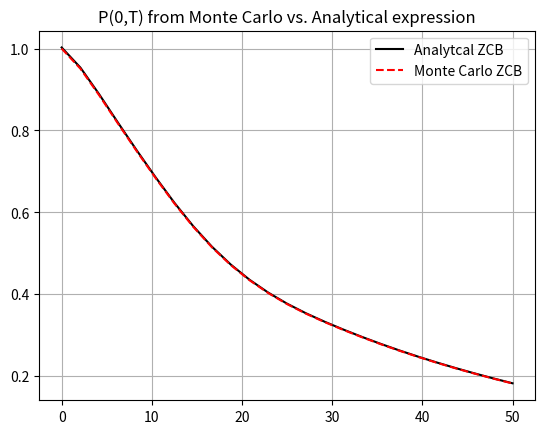
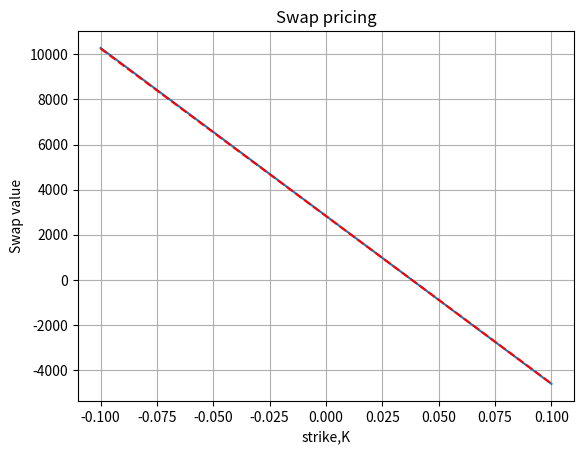

Here is the Python script that generated these plots, in order:
#%%
"""
Created on July 12 2021
Swaps computed from a yield curve and from the Hull-White Model

This code is purely educational and comes from "Financial Engineering" course by L.A. Grzelak
The course is based on the book “Mathematical Modeling and Computation
in Finance: With Exercises and Python and MATLAB Computer Codes”,
by C.W. Oosterlee and L.A. Grzelak, World Scientific Publishing Europe Ltd, 2019.
@author: Lech A. Grzelak
"""

import numpy as np
import enum 
import matplotlib.pyplot as plt
import scipy.integrate as integrate
from scipy import interpolate
from scipy.optimize import newton

# This class defines puts and calls
class OptionTypeSwap(enum.Enum):
    RECEIVER = 1.0
    PAYER = -1.0

def GeneratePathsHWEuler(NoOfPaths,NoOfSteps,T,P0T, lambd, eta):    
    # time-step needed for differentiation
    dt = 0.0001    
    f0T = lambda t: - (np.log(P0T(t+dt))-np.log(P0T(t-dt)))/(2*dt)
    
    # Initial interest rate is a forward rate at time t->0
    r0 = f0T(0.00001)
    theta = lambda t: 1.0/lambd * (f0T(t+dt)-f0T(t-dt))/(2.0*dt) + f0T(t) + eta*eta/(2.0*lambd*lambd)*(1.0-np.exp(-2.0*lambd*t))      
    
    #theta = lambda t: 0.1 +t -t
    #print("changed theta")
    
    Z = np.random.normal(0.0,1.0,[NoOfPaths,NoOfSteps])
    W = np.zeros([NoOfPaths, NoOfSteps+1])
    R = np.zeros([NoOfPaths, NoOfSteps+1])
    R[:,0]=r0
    time = np.zeros([NoOfSteps+1])
        
    dt = T / float(NoOfSteps)
    for i in range(0,NoOfSteps):
        # making sure that samples from normal have mean 0 and variance 1
        if NoOfPaths > 1:
            Z[:,i] = (Z[:,i] - np.mean(Z[:,i])) / np.std(Z[:,i])
        W[:,i+1] = W[:,i] + np.power(dt, 0.5)*Z[:,i]
        R[:,i+1] = R[:,i] + lambd*(theta(time[i]) - R[:,i]) * dt + eta* (W[:,i+1]-W[:,i])
        time[i+1] = time[i] +dt
        
    # Outputs
    paths = {"time":time,"R":R}
    return paths

def HW_theta(lambd,eta,P0T):
    dt = 0.0001    
    f0T = lambda t: - (np.log(P0T(t+dt))-np.log(P0T(t-dt)))/(2*dt)
    theta = lambda t: 1.0/lambd * (f0T(t+dt)-f0T(t-dt))/(2.0*dt) + f0T(t) + eta*eta/(2.0*lambd*lambd)*(1.0-np.exp(-2.0*lambd*t))
    #print("CHANGED THETA")
    return theta#lambda t: 0.1+t-t
    
def HW_A(lambd,eta,P0T,T1,T2):
    tau = T2-T1
    zGrid = np.linspace(0.0,tau,250)
    B_r = lambda tau: 1.0/lambd * (np.exp(-lambd *tau)-1.0)
    theta = HW_theta(lambd,eta,P0T)    
    temp1 = lambd * np.trapezoid(theta(T2-zGrid)*B_r(zGrid),zGrid)
    
    temp2 = eta*eta/(4.0*np.power(lambd,3.0)) * (np.exp(-2.0*lambd*tau)*(4*np.exp(lambd*tau)-1.0) -3.0) + eta*eta*tau/(2.0*lambd*lambd)
    
    return temp1 + temp2

def HW_B(lambd,eta,T1,T2):
    return 1.0/lambd *(np.exp(-lambd*(T2-T1))-1.0)

def HW_ZCB(lambd,eta,P0T,T1,T2,rT1):
    n = np.size(rT1) 
        
    if T1<T2:
        B_r = HW_B(lambd,eta,T1,T2)
        A_r = HW_A(lambd,eta,P0T,T1,T2)
        return np.exp(A_r + B_r *rT1)
    else:
        return np.ones([n])

def HW_r_0(P0T,lambd,eta):
    # time-step needed for differentiation
    dt = 0.0001    
    f0T = lambda t: - (np.log(P0T(t+dt))-np.log(P0T(t-dt)))/(2*dt)
    # Initial interest rate is a forward rate at time t->0
    r0 = f0T(0.00001)
    return r0

def SwapPrice(CP,notional,K,t,Ti,Tm,n,P0T):
    # CP- payer of receiver
    # n- notional
    # K- strike
    # t- today's date
    # Ti- beginning of the swap
    # Tm- end of Swap
    # n- number of dates payments between Ti and Tm
    # r_t -interest rate at time t

    if n == 1:
        ti_grid =np.array([Ti,Tm])
    else:
        ti_grid = np.linspace(Ti,Tm,n)
    tau = ti_grid[1]- ti_grid[0]
    
    # overwrite Ti if t>Ti
    prevTi = ti_grid[np.where(ti_grid<t)]
    if np.size(prevTi) > 0: #prevTi != []:
        Ti = prevTi[-1]
    
    # Now we need to handle the case when some payments are already done
    ti_grid = ti_grid[np.where(ti_grid>t)]          

    temp= 0.0
    
    for (idx,ti) in enumerate(ti_grid):
        if ti>Ti:
            temp = temp + tau * P0T(ti)

    if CP==OptionTypeSwap.PAYER:
        swap = (P0T(Ti) - P0T(Tm)) - K * temp
    elif CP==OptionTypeSwap.RECEIVER:
        swap = K * temp- (P0T(Ti) - P0T(Tm))
    
    return swap*notional

def HW_SwapPrice(CP,notional,K,t,Ti,Tm,n,r_t,P0T,lambd,eta):
    # CP- payer of receiver
    # n- notional
    # K- strike
    # t- today's date
    # Ti- beginning of the swap
    # Tm- end of Swap
    # n- number of dates payments between Ti and Tm
    # r_t -interest rate at time t

    if n == 1:
        ti_grid =np.array([Ti,Tm])
    else:
        ti_grid = np.linspace(Ti,Tm,n)
    tau = ti_grid[1]- ti_grid[0]
    
    # overwrite Ti if t>Ti
    prevTi = ti_grid[np.where(ti_grid<t)]
    if np.size(prevTi) > 0: #prevTi != []:
        Ti = prevTi[-1]
    
    # Now we need to handle the case when some payments are already done
    ti_grid = ti_grid[np.where(ti_grid>t)]          

    temp= np.zeros(np.size(r_t));
    
    P_t_TiLambda = lambda Ti : HW_ZCB(lambd,eta,P0T,t,Ti,r_t)
    
    for (idx,ti) in enumerate(ti_grid):
        if ti>Ti:
            temp = temp + tau * P_t_TiLambda(ti)
            
    P_t_Ti = P_t_TiLambda(Ti)
    P_t_Tm = P_t_TiLambda(Tm)
    
    if CP==OptionTypeSwap.PAYER:
        swap = (P_t_Ti - P_t_Tm) - K * temp
    elif CP==OptionTypeSwap.RECEIVER:
        swap = K * temp- (P_t_Ti - P_t_Tm)
    
    return swap*notional

def mainCalculation():
    NoOfPaths = 2000
    NoOfSteps = 1000
    CP = OptionTypeSwap.PAYER
    lambd     = 0.5
    eta       = 0.03
    notional  = 10000.0 
    
    # We define a ZCB curve (obtained from the market), 1-D points with a B-spline curve.
    ti = [0.0,0.00273972600000000,0.0876712330000000,0.172602740000000,0.257534247000000,0.342465753000000,0.427397260000000,0.512328767000000,0.597260274000000,0.682191781000000,0.767123288000000,0.852054795000000,0.936986301000000,1.02191780800000,1.10684931500000,1.19178082200000,1.27671232900000,1.36164383600000,1.44657534200000,1.53150684900000,1.61643835600000,1.70136986300000,1.78630137000000,1.87123287700000,1.95616438400000,2.04109589000000,2.12602739700000,2.21095890400000,2.29589041100000,2.38082191800000,2.46575342500000,2.55068493200000,2.63561643800000,2.72054794500000,2.80547945200000,2.89041095900000,2.97534246600000,3.06027397300000,3.14520547900000,3.23013698600000,3.31506849300000,3.40000000000000,3.48493150700000,3.56986301400000,3.65479452100000,3.73972602700000,3.82465753400000,3.90958904100000,3.99452054800000,4.07945205500000,4.16438356200000,4.24931506800000,4.33424657500000,4.41917808200000,4.50410958900000,4.58904109600000,4.67397260300000,4.75890411000000,4.84383561600000,4.92876712300000,5.01369863000000,5.09863013700000,5.18356164400000,5.26849315100000,5.35342465800000,5.43835616400000,5.52328767100000,5.60821917800000,5.69315068500000,5.77808219200000,5.86301369900000,5.94794520500000,6.03287671200000,6.11780821900000,6.20273972600000,6.28767123300000,6.37260274000000,6.45753424700000,6.54246575300000,6.62739726000000,6.71232876700000,6.79726027400000,6.88219178100000,6.96712328800000,7.05205479500000,7.13698630100000,7.22191780800000,7.30684931500000,7.39178082200000,7.47671232900000,7.56164383600000,7.64657534200000,7.73150684900000,7.81643835600000,7.90136986300000,7.98630137000000,8.07123287700000,8.15616438400000,8.24109589000000,8.32602739700000,8.41095890400000,8.49589041100000,8.58082191800000,8.66575342500000,8.75068493200000,8.83561643800000,8.92054794500000,9.00547945200000,9.09041095900000,9.17534246600000,9.26027397300000,9.34520547900000,9.43013698600000,9.51506849300000,9.60000000000000,9.68493150700000,9.76986301400000,9.85479452100000,9.93972602700000,10.0246575300000,10.1095890400000,10.1945205500000,10.2794520500000,10.3643835600000,10.4493150700000,10.5342465800000,10.6191780800000,10.7041095900000,10.7890411000000,10.8739726000000,10.9589041100000,11.0438356200000,11.1287671200000,11.2136986300000,11.2986301400000,11.3835616400000,11.4684931500000,11.5534246600000,11.6383561600000,11.7232876700000,11.8082191800000,11.8931506800000,11.9780821900000,12.0630137000000,12.1479452100000,12.2328767100000,12.3178082200000,12.4027397300000,12.4876712300000,12.5726027400000,12.6575342500000,12.7424657500000,12.8273972600000,12.9123287700000,12.9972602700000,13.0821917800000,13.1671232900000,13.2520547900000,13.3369863000000,13.4219178100000,13.5068493200000,13.5917808200000,13.6767123300000,13.7616438400000,13.8465753400000,13.9315068500000,14.0164383600000,14.1013698600000,14.1863013700000,14.2712328800000,14.3561643800000,14.4410958900000,14.5260274000000,14.6109589000000,14.6958904100000,14.7808219200000,14.8657534200000,14.9506849300000,15.0356164400000,15.1205479500000,15.2054794500000,15.2904109600000,15.3753424700000,15.4602739700000,15.5452054800000,15.6301369900000,15.7150684900000,15.8000000000000,15.8849315100000,15.9698630100000,16.0547945200000,16.1397260300000,16.2246575300000,16.3095890400000,16.3945205500000,16.4794520500000,16.5643835600000,16.6493150700000,16.7342465800000,16.8191780800000,16.9041095900000,16.9890411000000,17.0739726000000,17.1589041100000,17.2438356200000,17.3287671200000,17.4136986300000,17.4986301400000,17.5835616400000,17.6684931500000,17.7534246600000,17.8383561600000,17.9232876700000,18.0082191800000,18.0931506800000,18.1780821900000,18.2630137000000,18.3479452100000,18.4328767100000,18.5178082200000,18.6027397300000,18.6876712300000,18.7726027400000,18.8575342500000,18.9424657500000,19.0273972600000,19.1123287700000,19.1972602700000,19.2821917800000,19.3671232900000,19.4520547900000,19.5369863000000,19.6219178100000,19.7068493200000,19.7917808200000,19.8767123300000,19.9616438400000,20.0465753400000,20.1315068500000,20.2164383600000,20.3013698600000,20.3863013700000,20.4712328800000,20.5561643800000,20.6410958900000,20.7260274000000,20.8109589000000,20.8958904100000,20.9808219200000,21.0657534200000,21.1506849300000,21.2356164400000,21.3205479500000,21.4054794500000,21.4904109600000,21.5753424700000,21.6602739700000,21.7452054800000,21.8301369900000,21.9150684900000,22,22.0849315100000,22.1698630100000,22.2547945200000,22.3397260300000,22.4246575300000,22.5095890400000,22.5945205500000,22.6794520500000,22.7643835600000,22.8493150700000,22.9342465800000,23.0191780800000,23.1041095900000,23.1890411000000,23.2739726000000,23.3589041100000,23.4438356200000,23.5287671200000,23.6136986300000,23.6986301400000,23.7835616400000,23.8684931500000,23.9534246600000,24.0383561600000,24.1232876700000,24.2082191800000,24.2931506800000,24.3780821900000,24.4630137000000,24.5479452100000,24.6328767100000,24.7178082200000,24.8027397300000,24.8876712300000,24.9726027400000,25.0575342500000,25.1424657500000,25.2273972600000,25.3123287700000,25.3972602700000,25.4821917800000,25.5671232900000,25.6520547900000,25.7369863000000,25.8219178100000,25.9068493200000,25.9917808200000,26.0767123300000,26.1616438400000,26.2465753400000,26.3315068500000,26.4164383600000,26.5013698600000,26.5863013700000,26.6712328800000,26.7561643800000,26.8410958900000,26.9260274000000,27.0109589000000,27.0958904100000,27.1808219200000,27.2657534200000,27.3506849300000,27.4356164400000,27.5205479500000,27.6054794500000,27.6904109600000,27.7753424700000,27.8602739700000,27.9452054800000,28.0301369900000,28.1150684900000,28.2000000000000,28.2849315100000,28.3698630100000,28.4547945200000,28.5397260300000,28.6246575300000,28.7095890400000,28.7945205500000,28.8794520500000,28.9643835600000,29.0493150700000,29.1342465800000,29.2191780800000,29.3041095900000,29.3890411000000,29.4739726000000,29.5589041100000,29.6438356200000,29.7287671200000,29.8136986300000,29.8986301400000,29.9835616400000,30.0684931500000,30.1534246600000,30.2383561600000,30.3232876700000,30.4082191800000,30.4931506800000,30.5780821900000,30.6630137000000,30.7479452100000,30.8328767100000,30.9178082200000,31.0027397300000,31.0876712300000,31.1726027400000,31.2575342500000,31.3424657500000,31.4273972600000,31.5123287700000,31.5972602700000,31.6821917800000,31.7671232900000,31.8520547900000,31.9369863000000,32.0219178100000,32.1068493200000,32.1917808200000,32.2767123300000,32.3616438400000,32.4465753400000,32.5315068500000,32.6164383600000,32.7013698600000,32.7863013700000,32.8712328800000,32.9561643800000,33.0410958900000,33.1260274000000,33.2109589000000,33.2958904100000,33.3808219200000,33.4657534200000,33.5506849300000,33.6356164400000,33.7205479500000,33.8054794500000,33.8904109600000,33.9753424700000,34.0602739700000,34.1452054800000,34.2301369900000,34.3150684900000,34.4000000000000,34.4849315100000,34.5698630100000,34.6547945200000,34.7397260300000,34.8246575300000,34.9095890400000,34.9945205500000,35.0794520500000,35.1643835600000,35.2493150700000,35.3342465800000,35.4191780800000,35.5041095900000,35.5890411000000,35.6739726000000,35.7589041100000,35.8438356200000,35.9287671200000,36.0136986300000,36.0986301400000,36.1835616400000,36.2684931500000,36.3534246600000,36.4383561600000,36.5232876700000,36.6082191800000,36.6931506800000,36.7780821900000,36.8630137000000,36.9479452100000,37.0328767100000,37.1178082200000,37.2027397300000,37.2876712300000,37.3726027400000,37.4575342500000,37.5424657500000,37.6273972600000,37.7123287700000,37.7972602700000,37.8821917800000,37.9671232900000,38.0520547900000,38.1369863000000,38.2219178100000,38.3068493200000,38.3917808200000,38.4767123300000,38.5616438400000,38.6465753400000,38.7315068500000,38.8164383600000,38.9013698600000,38.9863013700000,39.0712328800000,39.1561643800000,39.2410958900000,39.3260274000000,39.4109589000000,39.4958904100000,39.5808219200000,39.6657534200000,39.7506849300000,39.8356164400000,39.9205479500000,40.0054794500000]
    Pi = [1.0,0.999966573000000,0.998930882000000,0.997824062000000,0.996511145000000,0.995199956000000,0.993821602000000,0.992277014000000,0.990734827000000,0.989164324000000,0.987428762000000,0.985704346000000,0.983946708000000,0.982068207000000,0.980193293000000,0.978281187000000,0.976255832000000,0.974234670000000,0.972174514000000,0.970028236000000,0.967886697000000,0.965693800000000,0.963440984000000,0.961193424000000,0.958903753000000,0.956575247000000,0.954252397000000,0.951842433000000,0.949228406000000,0.946482248000000,0.943632525000000,0.940707509000000,0.937735160000000,0.934743101000000,0.931758611000000,0.928808623000000,0.925919731000000,0.923110403000000,0.920338655000000,0.917589739000000,0.914858924000000,0.912141532000000,0.909432941000000,0.906728583000000,0.904023944000000,0.901314567000000,0.898596044000000,0.895864025000000,0.893114214000000,0.890346348000000,0.887569841000000,0.884786140000000,0.881996090000000,0.879200528000000,0.876400278000000,0.873596157000000,0.870788975000000,0.867979528000000,0.865168605000000,0.862356987000000,0.859545442000000,0.856732322000000,0.853915005000000,0.851094371000000,0.848271318000000,0.845446732000000,0.842621487000000,0.839796449000000,0.836972470000000,0.834150393000000,0.831331050000000,0.828515261000000,0.825703790000000,0.822893949000000,0.820084325000000,0.817275636000000,0.814468590000000,0.811663887000000,0.808862219000000,0.806064266000000,0.803270701000000,0.800482187000000,0.797699379000000,0.794922921000000,0.792153338000000,0.789389717000000,0.786631547000000,0.783878633000000,0.781130782000000,0.778387801000000,0.775649505000000,0.772915708000000,0.770186227000000,0.767460882000000,0.764739497000000,0.762021898000000,0.759308200000000,0.756599781000000,0.753896558000000,0.751198194000000,0.748504356000000,0.745814715000000,0.743128950000000,0.740446741000000,0.737767776000000,0.735091745000000,0.732418345000000,0.729747277000000,0.727078670000000,0.724413443000000,0.721751645000000,0.719093279000000,0.716438346000000,0.713786850000000,0.711138792000000,0.708494177000000,0.705853006000000,0.703215284000000,0.700581015000000,0.697950202000000,0.695320544000000,0.692690217000000,0.690059929000000,0.687430378000000,0.684802253000000,0.682176235000000,0.679552992000000,0.676933185000000,0.674317462000000,0.671706465000000,0.669100824000000,0.666501159000000,0.663908082000000,0.661322194000000,0.658744089000000,0.656174348000000,0.653613545000000,0.651062245000000,0.648521002000000,0.645990363000000,0.643470865000000,0.640963036000000,0.638467395000000,0.635983411000000,0.633503959000000,0.631028021000000,0.628556105000000,0.626088714000000,0.623626343000000,0.621169478000000,0.618718599000000,0.616274178000000,0.613836679000000,0.611406558000000,0.608984265000000,0.606570242000000,0.604164924000000,0.601768738000000,0.599382105000000,0.597005438000000,0.594639144000000,0.592283621000000,0.589939262000000,0.587606453000000,0.585285574000000,0.582976996000000,0.580681085000000,0.578398202000000,0.576128698000000,0.573872922000000,0.571631214000000,0.569403908000000,0.567191334000000,0.564993814000000,0.562811666000000,0.560645202000000,0.558494727000000,0.556360543000000,0.554242913000000,0.552138115000000,0.550043470000000,0.547959012000000,0.545884776000000,0.543820795000000,0.541767101000000,0.539723726000000,0.537690699000000,0.535668051000000,0.533655809000000,0.531654001000000,0.529662652000000,0.527681790000000,0.525711438000000,0.523751620000000,0.521802360000000,0.519863678000000,0.517935598000000,0.516018137000000,0.514111318000000,0.512215157000000,0.510329674000000,0.508454885000000,0.506590807000000,0.504737456000000,0.502894847000000,0.501062994000000,0.499241910000000,0.497431609000000,0.495632103000000,0.493843403000000,0.492065521000000,0.490298466000000,0.488542249000000,0.486796879000000,0.485062364000000,0.483338711000000,0.481625929000000,0.479924024000000,0.478233003000000,0.476552870000000,0.474883632000000,0.473225293000000,0.471577858000000,0.469941330000000,0.468315712000000,0.466701007000000,0.465097218000000,0.463504347000000,0.461922395000000,0.460351364000000,0.458791253000000,0.457242065000000,0.455703798000000,0.454176452000000,0.452660027000000,0.451154522000000,0.449659935000000,0.448176257000000,0.446703083000000,0.445240105000000,0.443787209000000,0.442344286000000,0.440911226000000,0.439487920000000,0.438074261000000,0.436670143000000,0.435275460000000,0.433890109000000,0.432513986000000,0.431146989000000,0.429789017000000,0.428439971000000,0.427099751000000,0.425768260000000,0.424445399000000,0.423131074000000,0.421825189000000,0.420527650000000,0.419238363000000,0.417957237000000,0.416684180000000,0.415419101000000,0.414161910000000,0.412912520000000,0.411670842000000,0.410436789000000,0.409210275000000,0.407991213000000,0.406779521000000,0.405575114000000,0.404377909000000,0.403187824000000,0.402004777000000,0.400828688000000,0.399659478000000,0.398497066000000,0.397341375000000,0.396192326000000,0.395049844000000,0.393913852000000,0.392784274000000,0.391661036000000,0.390544064000000,0.389433283000000,0.388328623000000,0.387230010000000,0.386137373000000,0.385050641000000,0.383969745000000,0.382894615000000,0.381825182000000,0.380761378000000,0.379703135000000,0.378650387000000,0.377603067000000,0.376561110000000,0.375524516000000,0.374495509000000,0.373475055000000,0.372462955000000,0.371459016000000,0.370463043000000,0.369474847000000,0.368494238000000,0.367521029000000,0.366555034000000,0.365596072000000,0.364643959000000,0.363698516000000,0.362759566000000,0.361826932000000,0.360900441000000,0.359979918000000,0.359065194000000,0.358156099000000,0.357252465000000,0.356354126000000,0.355460918000000,0.354572678000000,0.353689243000000,0.352810455000000,0.351936156000000,0.351066187000000,0.350200393000000,0.349338622000000,0.348480719000000,0.347626535000000,0.346775919000000,0.345928722000000,0.345084799000000,0.344244003000000,0.343406190000000,0.342571217000000,0.341738943000000,0.340909228000000,0.340081932000000,0.339256917000000,0.338434048000000,0.337613190000000,0.336794207000000,0.335976969000000,0.335161343000000,0.334347200000000,0.333534411000000,0.332722847000000,0.331912384000000,0.331102895000000,0.330294257000000,0.329486347000000,0.328679044000000,0.327872227000000,0.327065778000000,0.326259578000000,0.325453511000000,0.324647462000000,0.323841447000000,0.323037558000000,0.322236538000000,0.321438361000000,0.320642997000000,0.319850421000000,0.319060604000000,0.318273519000000,0.317489140000000,0.316707441000000,0.315928394000000,0.315151974000000,0.314378155000000,0.313606911000000,0.312838216000000,0.312072045000000,0.311308373000000,0.310547175000000,0.309788426000000,0.309032102000000,0.308278178000000,0.307526629000000,0.306777432000000,0.306030564000000,0.305285999000000,0.304543716000000,0.303803690000000,0.303065898000000,0.302330318000000,0.301596926000000,0.300865701000000,0.300136619000000,0.299409659000000,0.298684798000000,0.297962014000000,0.297241286000000,0.296522593000000,0.295805912000000,0.295091222000000,0.294378503000000,0.293667734000000,0.292958894000000,0.292251962000000,0.291546917000000,0.290843741000000,0.290142412000000,0.289442910000000,0.288745217000000,0.288049311000000,0.287355175000000,0.286662788000000,0.285972131000000,0.285283185000000,0.284595932000000,0.283910353000000,0.283226429000000,0.282544142000000,0.281863473000000,0.281184405000000,0.280506920000000,0.279830999000000,0.279156625000000,0.278483781000000,0.277812449000000,0.277142612000000,0.276474253000000,0.275807354000000,0.275141900000000,0.274477873000000,0.273815257000000,0.273154036000000,0.272494193000000,0.271835712000000,0.271178577000000,0.270522772000000,0.269868283000000,0.269215092000000,0.268563184000000,0.267912545000000,0.267263159000000,0.266615011000000,0.265968086000000,0.265322370000000,0.264677847000000,0.264034503000000,0.263392324000000,0.262751295000000,0.262111403000000,0.261472633000000,0.260834972000000,0.260198405000000,0.259562919000000,0.258928501000000,0.258295136000000,0.257662813000000,0.257031517000000,0.256401236000000,0.255771957000000,0.255143667000000,0.254516353000000,0.253890002000000,0.253264603000000,0.252640144000000,0.252016611000000,0.251393992000000,0.250772277000000,0.250151453000000,0.249531508000000,0.248912431000000,0.248294210000000,0.247676834000000,0.247060291000000,0.246444571000000,0.245829663000000,0.245215555000000,0.244602237000000,0.243989698000000,0.243377928000000]
    interpolator =  interpolate.splrep(ti, Pi, s=0.0001)
    P0T = lambda T: interpolate.splev(T, interpolator, der=0)
    
    r0 = HW_r_0(P0T,lambd,eta)
    
    # In this experiment we compare ZCB from the Market and Analytical expression
    N = 25
    T_end = 50
    Tgrid= np.linspace(0,T_end,N)
    
    Exact = np.zeros([N,1])
    Proxy= np.zeros ([N,1])
    for i,Ti in enumerate(Tgrid):
        Proxy[i] = HW_ZCB(lambd,eta,P0T,0.0,Ti,r0)
        Exact[i] = P0T(Ti)
        
    plt.figure(1)
    plt.grid()
    plt.plot(Tgrid,Exact,'-k')
    plt.plot(Tgrid,Proxy,'--r')
    plt.legend(["Analytcal ZCB","Monte Carlo ZCB"])
    plt.title('P(0,T) from Monte Carlo vs. Analytical expression')
    
    
    # Here we simulate the exposure profiles for a swap, using the HW model    
    # Swap settings
    K = np.linspace(-0.1,0.1,25)  # strike
    Ti = 1.0  # begining of the swap
    Tm = 10.0 # end date of the swap 
    n = 10    # number of payments between Ti and Tm
    

    paths= GeneratePathsHWEuler(NoOfPaths, NoOfSteps,Tm + 1.0, P0T, lambd, eta)

    r = paths["R"]
    timeGrid = paths["time"]
    dt = timeGrid[1]-timeGrid[0]
    
    # Here we compare the price of an option on a ZCB from Monte Carlo and Analytical expression    
    M_t = np.zeros([NoOfPaths,NoOfSteps])
            
    for i in range(0,NoOfPaths):
        M_t[i,:] = np.exp(np.cumsum(r[i,0:-1])*dt)
        
    # Portfolio without netting    
    VSwapHW = np.zeros(len(K))
    VSwap = np.zeros(len(K))
    t0= 0
    for (idx,Ki) in enumerate(K):
        VHW = HW_SwapPrice(CP,notional,Ki,t0,Ti,Tm,n,r0,P0T,lambd,eta)
        V = SwapPrice(CP,notional,Ki,t0,Ti,Tm,n,P0T) 
        VSwap[idx] = V
        VSwapHW[idx] = VHW[0]
    
    plt.figure(2)
    plt.plot(K,VSwap)
    plt.plot(K,VSwapHW,'--r')
    plt.grid()
    plt.xlabel('strike,K')
    plt.ylabel('Swap value')
    plt.title('Swap pricing')
    
    # Computation for Swap Par
    K=0.0
    print('Swap price for K = 0 is {0}'.format(SwapPrice(CP,notional,K,t0,Ti,Tm,n,P0T)))
    
    # Determine a part swap
    func = lambda k: SwapPrice(CP,notional,k,t0,Ti,Tm,n,P0T)
    K_par = newton(func, 0.0)
    print('Swap price for K_par = {0} is {1}'.format(K_par,SwapPrice(CP,notional,K_par,t0,Ti,Tm,n,P0T)))
    plt.show()
    
mainCalculation()
